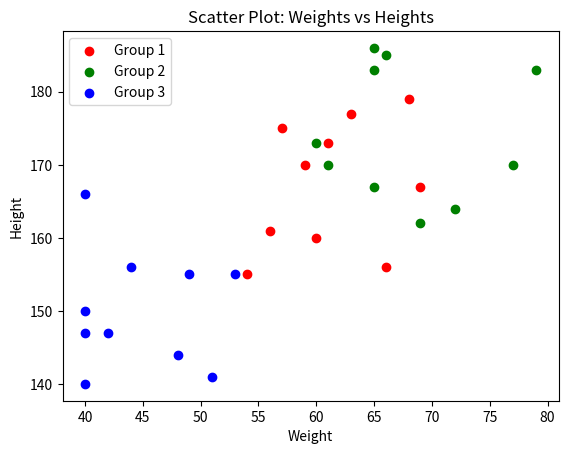

Here is the Python script that generated this plot:
import matplotlib.pyplot as plt
import numpy as np

group1 = {'weight': np.random.randint(50, 70, 10), 'height': np.random.randint(150, 180, 10)}
group2 = {'weight': np.random.randint(60, 80, 10), 'height': np.random.randint(160, 190, 10)}
group3 = {'weight': np.random.randint(40, 60, 10), 'height': np.random.randint(140, 170, 10)}

plt.scatter(group1['weight'], group1['height'], label='Group 1', color='red')
plt.scatter(group2['weight'], group2['height'], label='Group 2', color='green')
plt.scatter(group3['weight'], group3['height'], label='Group 3', color='blue')

plt.title("Scatter Plot: Weights vs Heights")
plt.xlabel("Weight")
plt.ylabel("Height")
plt.legend()
plt.show()